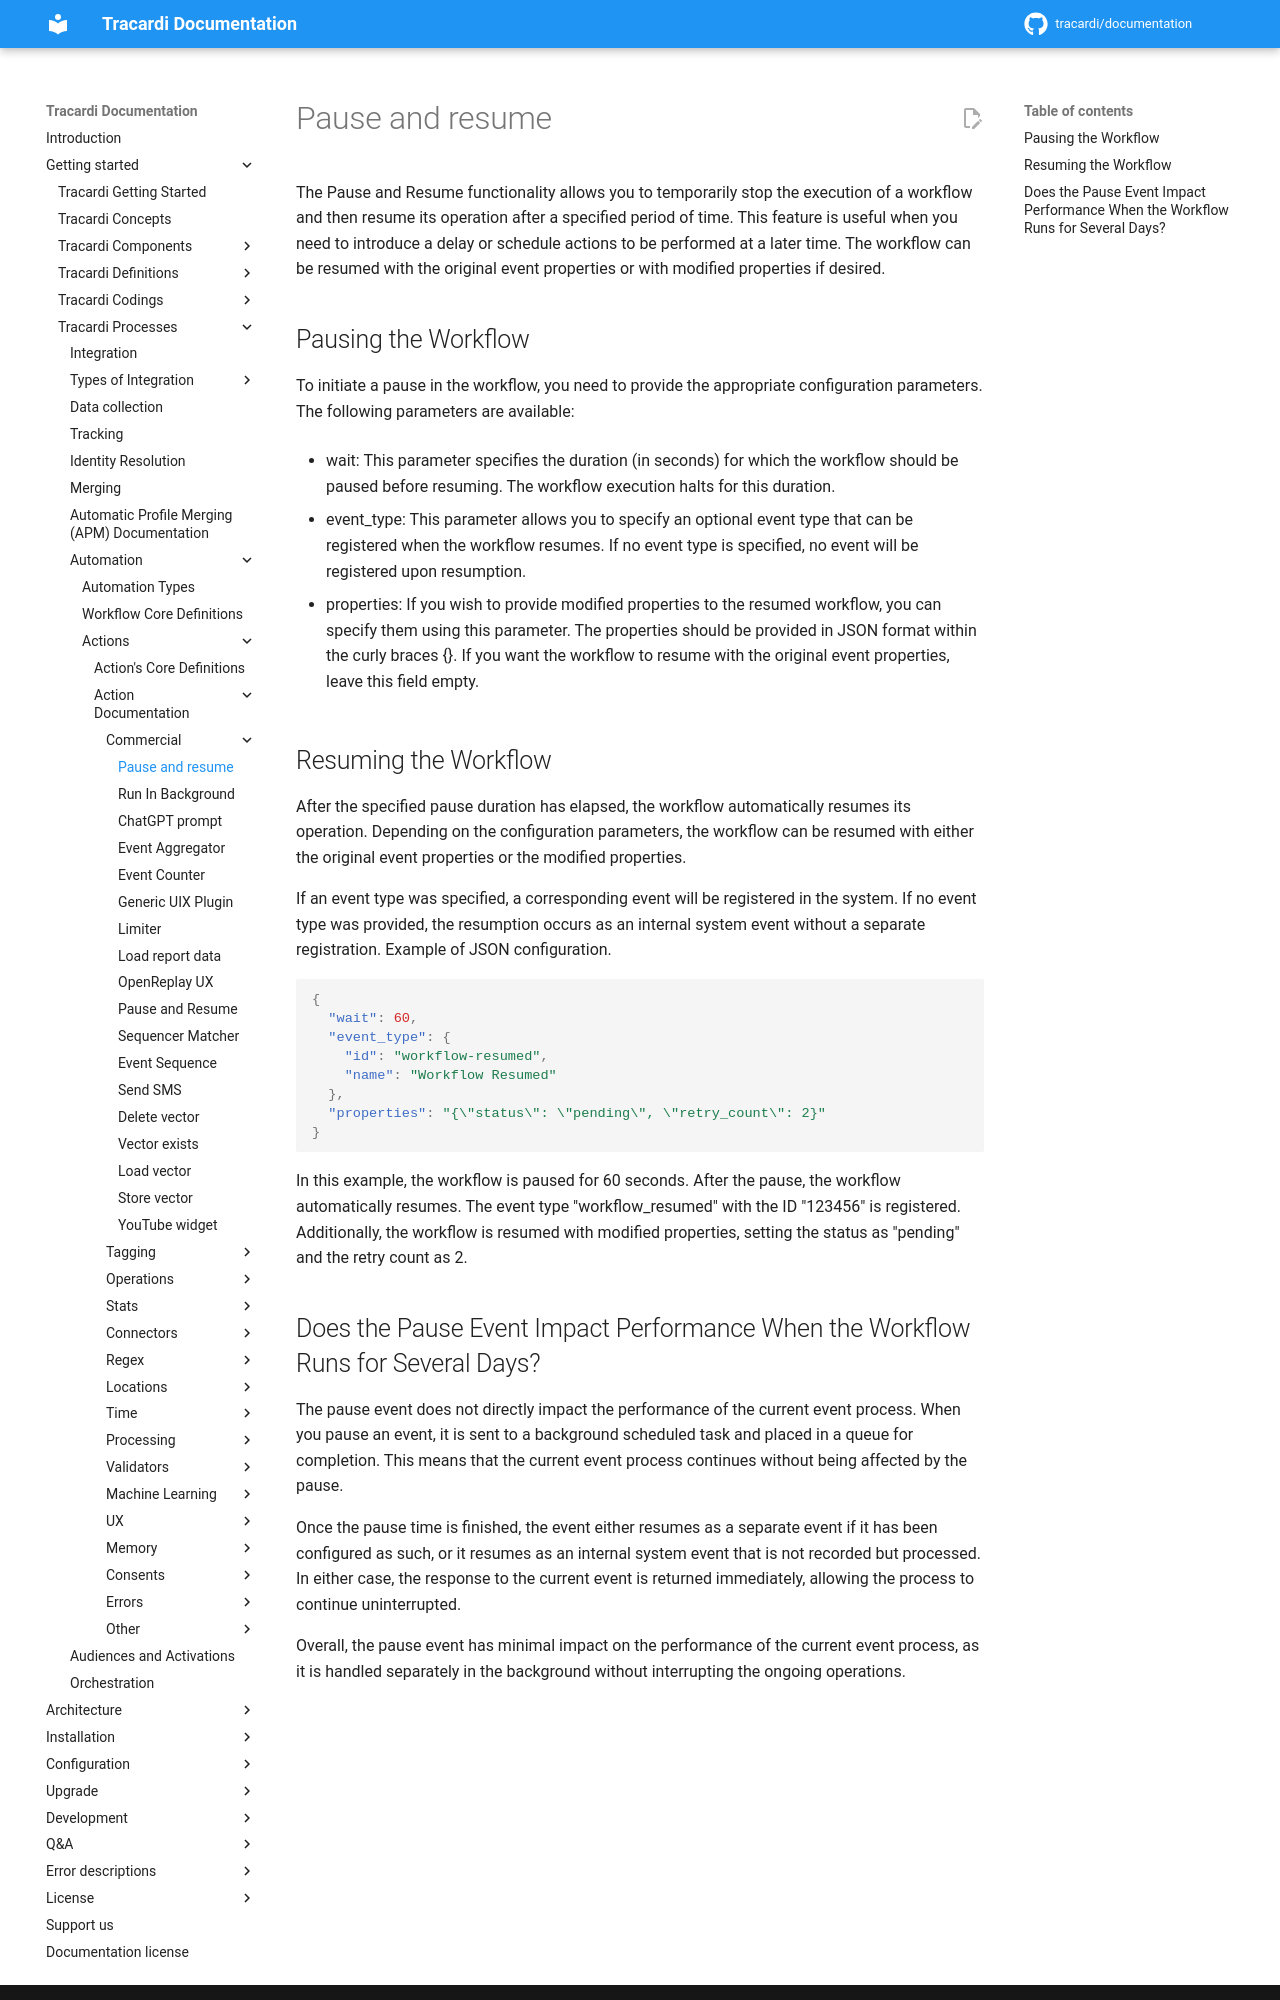

repository: Tracardi/documentation · page: 1.1.x/getting_started/processes/workflow/actions/pause_and_resume/index.html · generator: mkdocs

# Pause and resume

The Pause and Resume functionality allows you to temporarily stop the execution of a workflow and then resume its
operation after a specified period of time. This feature is useful when you need to introduce a delay or schedule
actions to be performed at a later time. The workflow can be resumed with the original event properties or with modified
properties if desired.

## Pausing the Workflow

To initiate a pause in the workflow, you need to provide the appropriate configuration parameters. The following
parameters are available:

* wait: This parameter specifies the duration (in seconds) for which the workflow should be paused before resuming. The
  workflow execution halts for this duration.

* event_type: This parameter allows you to specify an optional event type that can be registered when the workflow
  resumes. If no event type is specified, no event will be registered upon resumption.

* properties: If you wish to provide modified properties to the resumed workflow, you can specify them using this
  parameter. The properties should be provided in JSON format within the curly braces {}. If you want the workflow to
  resume with the original event properties, leave this field empty.

## Resuming the Workflow

After the specified pause duration has elapsed, the workflow automatically resumes its operation. Depending on the
configuration parameters, the workflow can be resumed with either the original event properties or the modified
properties.

If an event type was specified, a corresponding event will be registered in the system. If no event type was provided,
the resumption occurs as an internal system event without a separate registration. Example of JSON configuration.

```json
{
  "wait": 60,
  "event_type": {
    "id": "workflow-resumed",
    "name": "Workflow Resumed"
  },
  "properties": "{\"status\": \"pending\", \"retry_count\": 2}"
}
```

In this example, the workflow is paused for 60 seconds. After the pause, the workflow automatically resumes. The event
type "workflow_resumed" with the ID "123456" is registered. Additionally, the workflow is resumed with modified
properties, setting the status as "pending" and the retry count as 2.
